The GitHub repository MikuFg/RTL-SDR_core contains a labelled image folder "data_v2" with 4 categories: airplane, bird, drone, helicopter. Examples follow, each with its label.

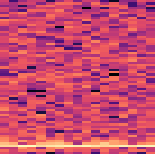
Label: bird

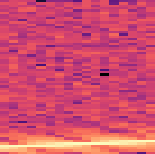
Label: airplane

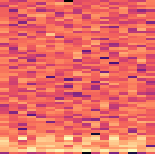
Label: helicopter

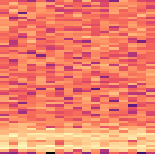
Label: drone

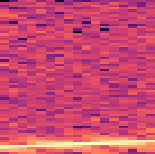
Label: airplane

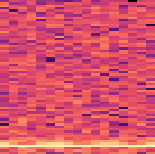
Label: bird
